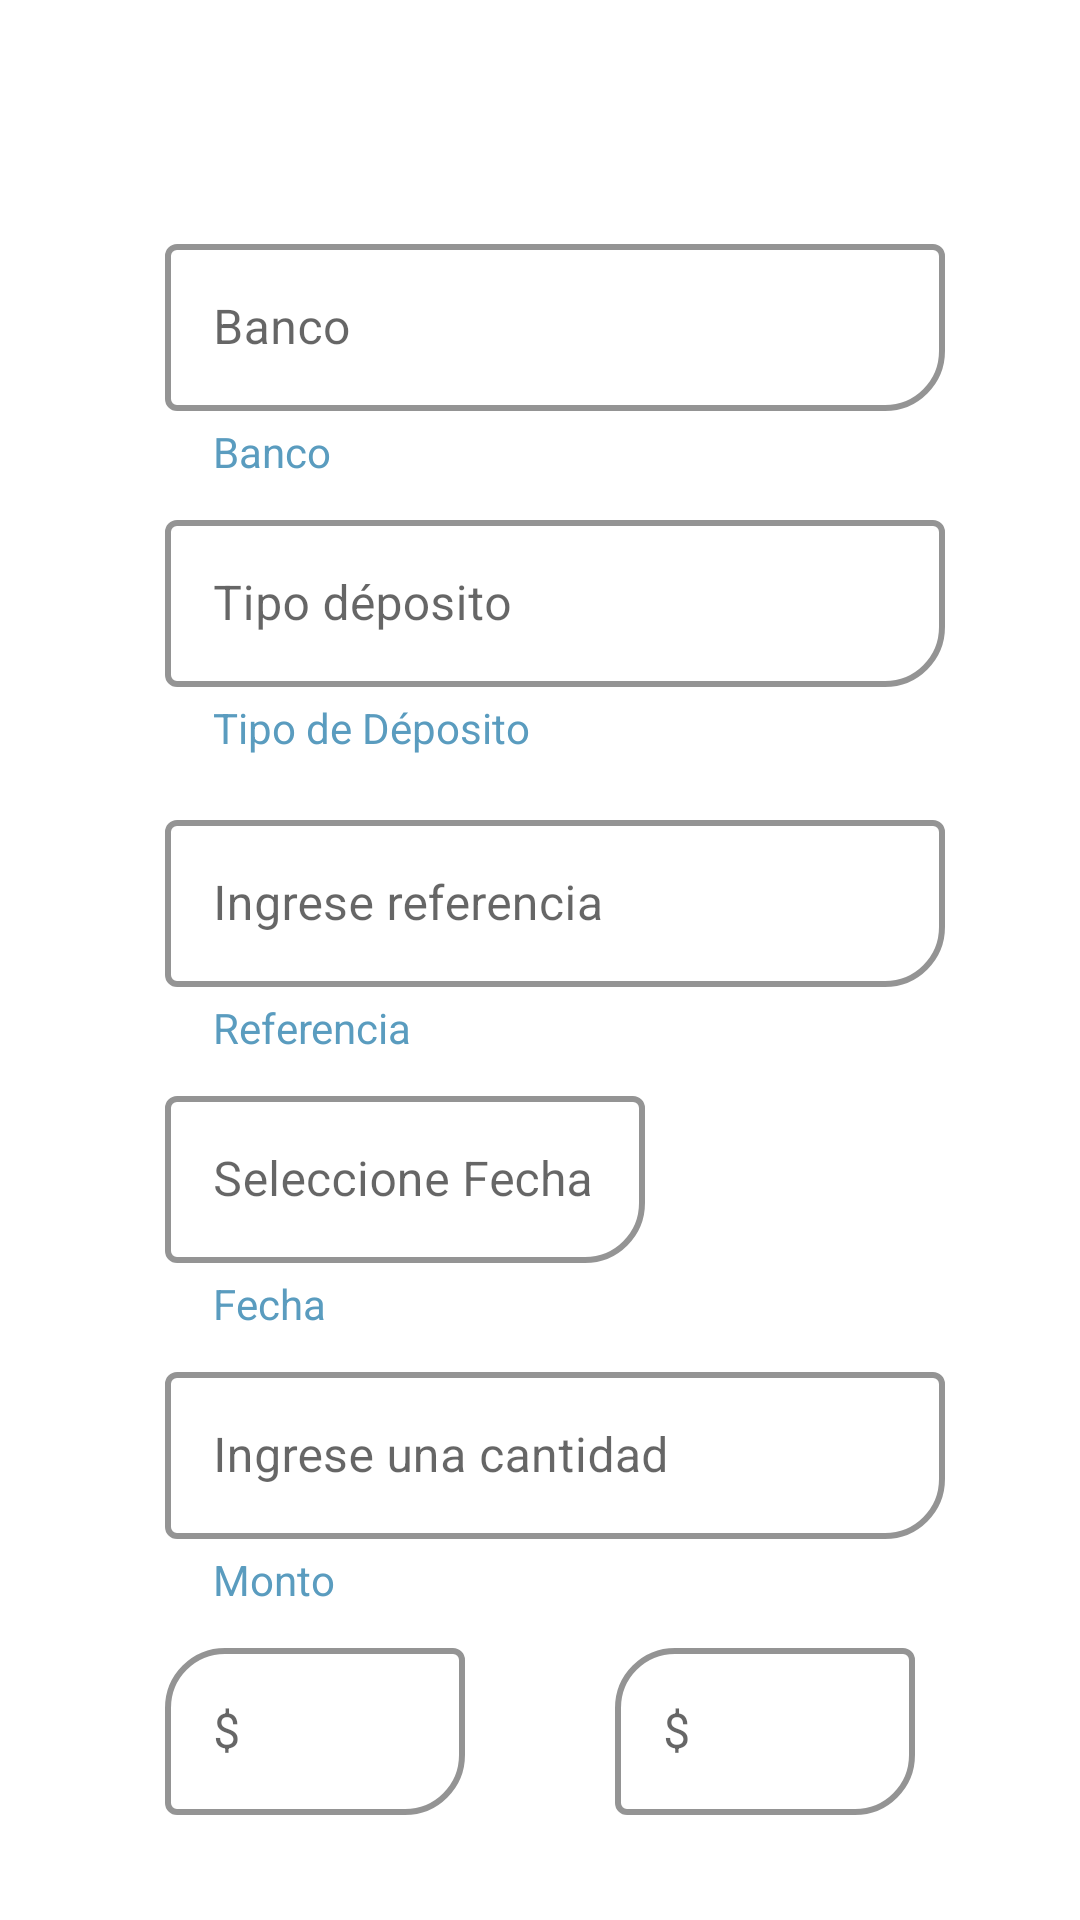

Layout XML and referenced resources for this Android screen:
<!-- AndroidManifest.xml: application theme Theme.AppXtreme -->
<!-- res/layout/fragment_reportar_pago.xml -->
<?xml version="1.0" encoding="utf-8"?>
<FrameLayout xmlns:android="http://schemas.android.com/apk/res/android"
    xmlns:app="http://schemas.android.com/apk/res-auto"
    xmlns:tools="http://schemas.android.com/tools"
    android:layout_width="match_parent"
    android:layout_height="match_parent"
    android:paddingTop="40dp"
    android:paddingBottom="10dp"
    tools:context=".main.reportarpago.ui.XTReportarPagoFragment">

    <LinearLayout
        android:layout_width="match_parent"
        android:layout_height="wrap_content"
        android:layout_marginLeft="45dp"
        android:layout_marginTop="20dp"
        android:layout_marginRight="45dp"
        android:layout_marginBottom="20dp"
        android:orientation="vertical">

        <com.google.android.material.textfield.TextInputLayout
            android:id="@+id/tiBanco"
            style="@style/Widget.MaterialComponents.TextInputLayout.OutlinedBox"
            android:layout_width="match_parent"
            android:layout_height="wrap_content"
            android:layout_marginStart="10dp"
            android:layout_marginLeft="16dp"
            android:layout_marginTop="16dp"
            android:layout_marginRight="16dp"
            android:hint="Banco"
            app:boxCornerRadiusBottomEnd="20dp"
            app:boxStrokeColor="@color/xtreme_3"
            app:boxStrokeWidth="2dp"
            app:helperText="Banco"
            app:helperTextEnabled="true"
            app:helperTextTextAppearance="@style/Widget.MaterialComponents.Button.TextButton"
            app:helperTextTextColor="@color/letters_2"
            app:hintTextColor="@color/design_default_color_on_primary">

            <EditText
                android:id="@+id/etBanco"
                android:layout_width="match_parent"
                android:layout_height="wrap_content"
                android:focusable="false"
                />
        </com.google.android.material.textfield.TextInputLayout>

        <com.google.android.material.textfield.TextInputLayout
            android:id="@+id/tiDeposito"
            style="@style/Widget.MaterialComponents.TextInputLayout.OutlinedBox"
            android:layout_width="match_parent"
            android:layout_height="wrap_content"
            android:layout_marginStart="10dp"
            android:layout_marginLeft="16dp"
            android:layout_marginTop="8dp"
            android:layout_marginRight="16dp"
            android:hint="Tipo déposito"
            app:boxCornerRadiusBottomEnd="20dp"
            app:boxStrokeColor="@color/xtreme_3"
            app:boxStrokeWidth="2dp"
            app:helperText="Tipo de Déposito"
            app:helperTextEnabled="true"
            app:helperTextTextAppearance="@style/Widget.MaterialComponents.Button.TextButton"
            app:helperTextTextColor="@color/letters_2"
            app:hintTextColor="@color/design_default_color_on_primary">

            <EditText
                android:id="@+id/etDeposito"
                android:layout_width="match_parent"
                android:layout_height="wrap_content"
                android:focusable="false"
                />
        </com.google.android.material.textfield.TextInputLayout>

        <com.google.android.material.textfield.TextInputLayout
            android:id="@+id/tiRef"
            style="@style/Widget.MaterialComponents.TextInputLayout.OutlinedBox"
            android:layout_width="match_parent"
            android:layout_height="wrap_content"
            android:layout_marginStart="10dp"
            android:layout_marginLeft="16dp"
            android:layout_marginTop="16dp"
            android:layout_marginRight="16dp"
            android:hint="Ingrese referencia"
            app:boxCornerRadiusBottomEnd="20dp"
            app:boxStrokeColor="@color/xtreme_3"
            app:boxStrokeWidth="2dp"
            app:helperText="Referencia"
            app:helperTextEnabled="true"
            app:helperTextTextAppearance="@style/Widget.MaterialComponents.Button.TextButton"
            app:helperTextTextColor="@color/letters_2"
            app:hintTextColor="@color/design_default_color_on_primary">

            <EditText
                android:id="@+id/etRef"
                android:layout_width="match_parent"
                android:layout_height="wrap_content" />

        </com.google.android.material.textfield.TextInputLayout>

        <com.google.android.material.textfield.TextInputLayout
            android:id="@+id/tiFecha"
            style="@style/Widget.MaterialComponents.TextInputLayout.OutlinedBox"
            android:layout_width="160dp"
            android:layout_height="wrap_content"
            android:layout_marginStart="10dp"
            android:layout_marginLeft="16dp"
            android:layout_marginTop="8dp"
            android:layout_marginRight="16dp"
            android:hint="Seleccione Fecha"
            app:boxCornerRadiusBottomEnd="20dp"
            app:boxStrokeColor="@color/xtreme_3"
            app:boxStrokeWidth="2dp"
            app:helperText="Fecha"
            app:helperTextEnabled="true"
            app:helperTextTextAppearance="@style/Widget.MaterialComponents.Button.TextButton"
            app:helperTextTextColor="@color/letters_2"
            app:hintTextColor="@color/design_default_color_on_primary">

            <EditText
                android:id="@+id/etFecha"
                android:layout_width="match_parent"
                android:layout_height="wrap_content"
                android:focusable="false" />
        </com.google.android.material.textfield.TextInputLayout>

        <com.google.android.material.textfield.TextInputLayout
            android:id="@+id/tiMonto"
            style="@style/Widget.MaterialComponents.TextInputLayout.OutlinedBox"
            android:layout_width="match_parent"
            android:layout_height="wrap_content"
            android:layout_marginStart="10dp"
            android:layout_marginLeft="16dp"
            android:layout_marginTop="8dp"
            android:layout_marginRight="16dp"
            android:hint="Ingrese una cantidad"
            app:boxCornerRadiusBottomEnd="20dp"
            app:boxStrokeColor="@color/xtreme_3"
            app:boxStrokeWidth="2dp"
            app:helperText="Monto"
            app:helperTextEnabled="true"
            app:helperTextTextAppearance="@style/Widget.MaterialComponents.Button.TextButton"
            app:helperTextTextColor="@color/letters_2"
            app:prefixText="$"
            app:hintTextColor="@color/design_default_color_on_primary">

            <EditText
                android:id="@+id/etMonto"
                android:layout_width="match_parent"
                android:layout_height="wrap_content"
                android:inputType="number" />
        </com.google.android.material.textfield.TextInputLayout>

        <LinearLayout
            android:layout_width="match_parent"
            android:layout_height="wrap_content"
            android:orientation="horizontal">

            <com.google.android.material.textfield.TextInputLayout
                android:id="@+id/tiRecarga"
                style="@style/Widget.MaterialComponents.TextInputLayout.OutlinedBox"
                android:layout_width="100dp"
                android:layout_height="wrap_content"
                android:layout_marginStart="10dp"
                android:layout_marginLeft="16dp"
                android:layout_marginTop="8dp"
                android:layout_marginRight="16dp"
                android:hint="$"
                app:boxCornerRadiusBottomEnd="20dp"
                app:boxCornerRadiusTopStart="20dp"
                app:boxStrokeColor="@color/xtreme_3"
                app:boxStrokeWidth="2dp"
                app:helperText="Recarga"
                app:helperTextEnabled="true"
                app:helperTextTextAppearance="@style/Widget.MaterialComponents.Button.TextButton"
                app:helperTextTextColor="@color/letters_2"
                app:hintTextColor="@color/design_default_color_on_primary"
                app:prefixText="$"
                >

                <EditText
                    android:id="@+id/etRecarga"
                    android:layout_width="match_parent"
                    android:layout_height="wrap_content"
                    android:inputType="number" />
            </com.google.android.material.textfield.TextInputLayout>

            <com.google.android.material.textfield.TextInputLayout
                android:id="@+id/tiServicios"
                style="@style/Widget.MaterialComponents.TextInputLayout.OutlinedBox"
                android:layout_width="100dp"
                android:layout_height="wrap_content"
                android:layout_marginStart="50dp"
                android:layout_marginLeft="16dp"
                android:layout_marginTop="8dp"
                android:layout_marginRight="16dp"
                android:hint="$"
                app:boxCornerRadiusBottomEnd="20dp"
                app:boxCornerRadiusTopStart="20dp"
                app:boxStrokeColor="@color/xtreme_3"
                app:boxStrokeWidth="2dp"
                app:helperText="Servicios"
                app:helperTextEnabled="true"
                app:helperTextTextAppearance="@style/Widget.MaterialComponents.Button.TextButton"
                app:helperTextTextColor="@color/letters_2"
                app:hintTextColor="@color/design_default_color_on_primary"
                app:prefixText="$"
                >

                <EditText
                    android:id="@+id/etServicios"
                    android:layout_width="match_parent"
                    android:layout_height="wrap_content"
                    android:inputType="number" />
            </com.google.android.material.textfield.TextInputLayout>

        </LinearLayout>

        <com.google.android.material.button.MaterialButton
            android:id="@+id/btnReportar"
            android:layout_width="300dp"
            android:layout_height="wrap_content"
            android:layout_gravity="center"
            android:layout_marginTop="20dp"
            android:layout_marginHorizontal="16dp"
            android:layout_marginVertical="16dp"
            android:gravity="center"
            android:paddingVertical="16dp"
            android:visibility="visible"
            android:text="@string/btn_pago"
            android:textColor="@android:color/white"
            app:cornerRadius="16dp"
            app:layout_constraintTop_toBottomOf="@id/etServicios"
            app:layout_constraintStart_toStartOf="parent"
            app:layout_constraintEnd_toEndOf="parent"
            app:layout_constraintBottom_toBottomOf="parent" />
    </LinearLayout>

</FrameLayout>
<!-- resources referenced by this layout -->
<resources>
  <color name="letters_2">#5a9cbf</color>
  <color name="xtreme_3">#26418f</color>
  <string name="btn_pago">Reportar Pago</string>
  <style name="Theme.AppXtreme" parent="Theme.MaterialComponents.DayNight.NoActionBar">
          
          <item name="colorPrimary">@color/xtreme_3</item>
          <item name="colorPrimaryVariant">@color/xtreme_2</item>
          <item name="colorOnPrimary">@color/white</item>
          <item name="colorControlHighlight">@color/xtreme_2_1</item>
          
          <item name="colorSecondary">@color/teal_200</item>
          <item name="colorSecondaryVariant">@color/teal_700</item>
          <item name="colorOnSecondary">@color/black</item>
          
          <item name="android:statusBarColor" tools:targetApi="l">?attr/colorPrimaryVariant</item>
          
          <item name="bottomNavigationStyle">@style/Widget.App.BottomNavigationView</item>
          <item name="android:datePickerDialogTheme">@style/AppTheme.DatePickerDialog</item>
  
      </style>
  <color name="xtreme_2">#8e99f3</color>
  <color name="white">#FFFFFFFF</color>
  <color name="xtreme_2_1">#5a9cbf</color>
  <color name="teal_200">#FF03DAC5</color>
  <color name="teal_700">#FF018786</color>
  <color name="black">#FF000000</color>
  <style name="Widget.App.BottomNavigationView" parent="Widget.MaterialComponents.BottomNavigationView.Colored">
          <item name="materialThemeOverlay">@style/ThemeOverlay.App.BottomNavigationView</item>
      </style>
  <style name="AppTheme.DatePickerDialog" parent="Theme.MaterialComponents.Light.Dialog">
          <item name="android:colorAccent">@color/xtreme_2</item>
          <item name="android:colorControlActivated">@color/xtreme_2_2</item>
          <item name="android:buttonBarPositiveButtonStyle">@style/AppTheme.Alert.Button.Positive</item>
          <item name="android:buttonBarNegativeButtonStyle">@style/AppTheme.Alert.Button.Negative</item>
          <item name="android:buttonBarNeutralButtonStyle">@style/AppTheme.Alert.Button.Neutral</item>
      </style>
  <style name="ThemeOverlay.App.BottomNavigationView" parent="">
          <item name="colorPrimary">@color/xtreme_2</item>
          <item name="colorOnPrimary">@color/xtreme_3</item>
      </style>
  <color name="xtreme_2_2">#8dcdf2</color>
  <style name="AppTheme.Alert.Button.Positive" parent="Widget.MaterialComponents.Button.TextButton">
          <item name="android:textColor">@color/xtreme_2</item>
      </style>
  <style name="AppTheme.Alert.Button.Negative" parent="Widget.MaterialComponents.Button.TextButton">
          <item name="android:textColor">@color/xtreme_2</item>
      </style>
  <style name="AppTheme.Alert.Button.Neutral" parent="Widget.MaterialComponents.Button.TextButton">
          <item name="android:textColor">@color/xtreme_2</item>
      </style>
</resources>
